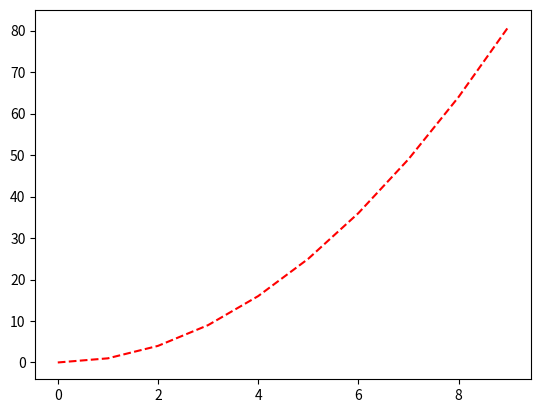

This figure's Python source:
import numpy as np
import pandas as pd
import matplotlib.pyplot as plt


x = np.arange(0, 10)
y = x**2
plt.plot(x, y, 'r--')